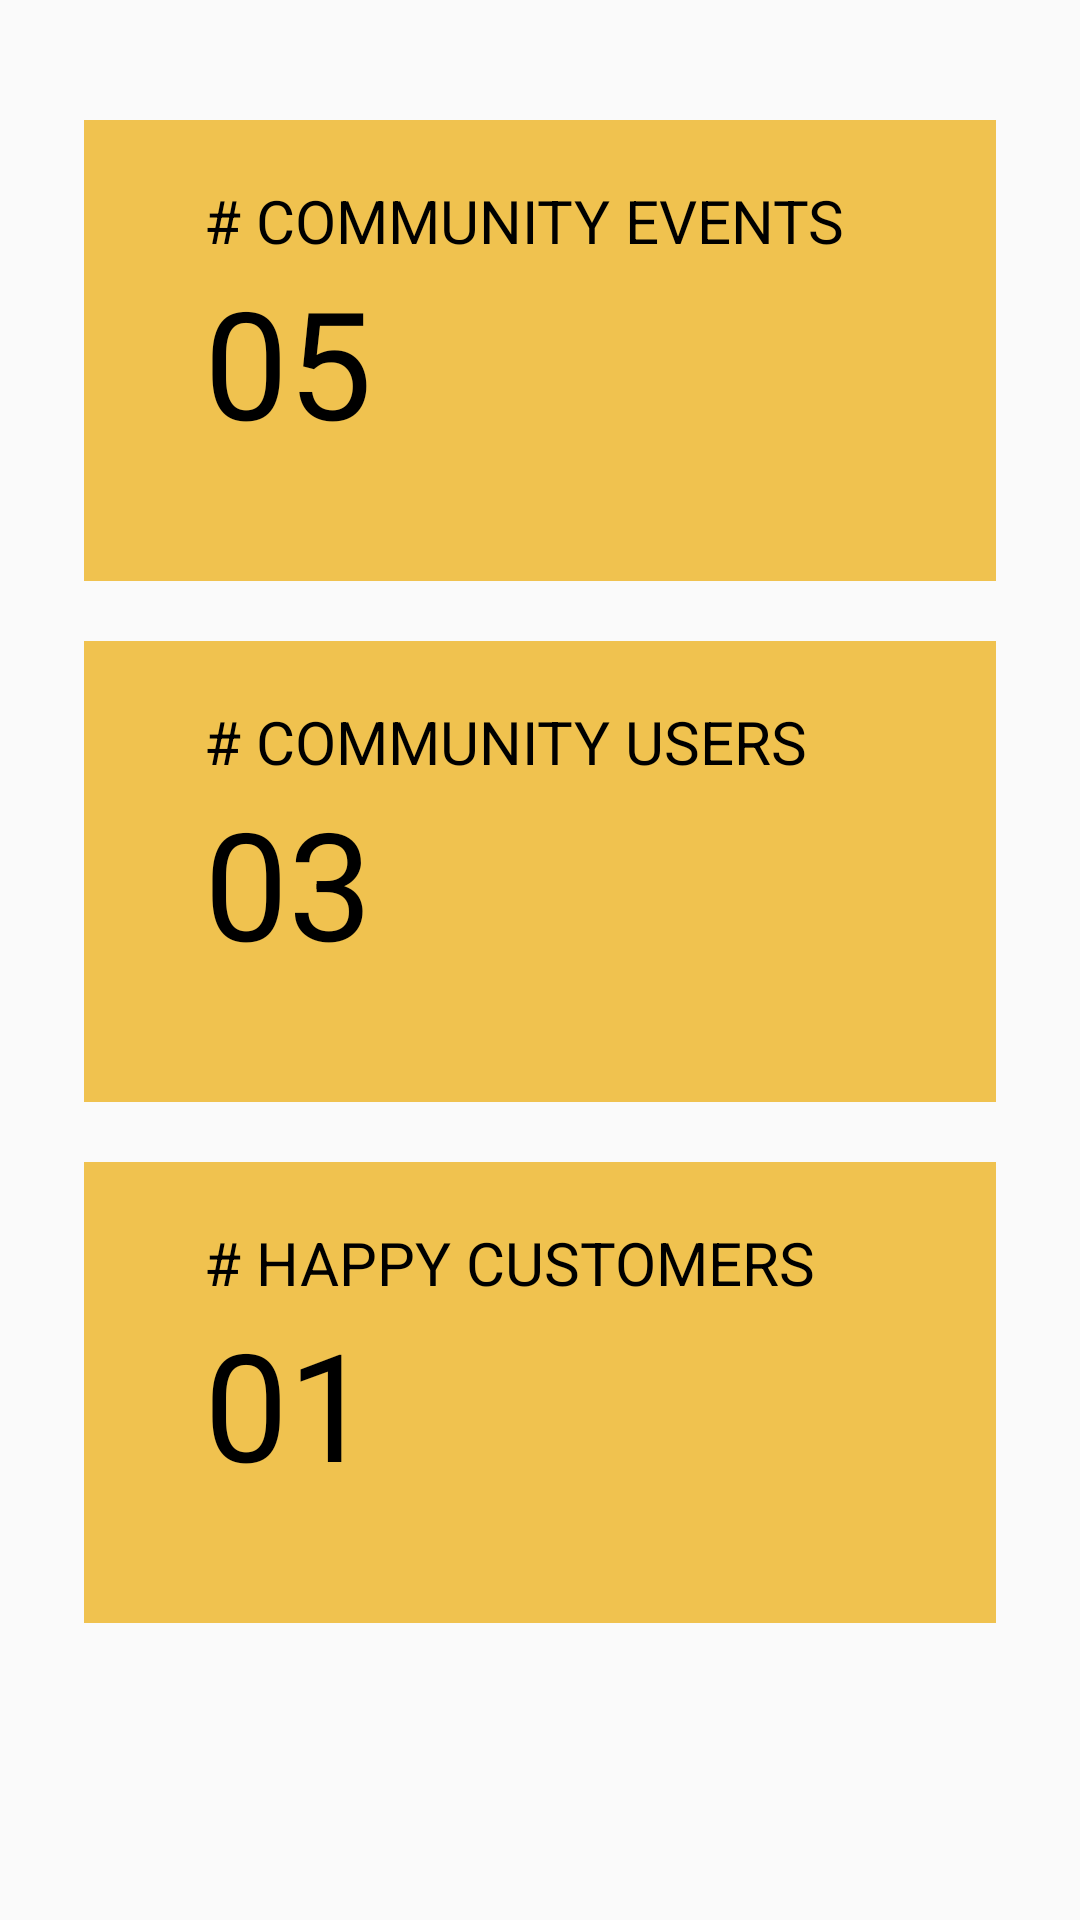

Layout XML and referenced resources for this Android screen:
<!-- AndroidManifest.xml: application theme AppTheme -->
<!-- res/layout/activity_main.xml -->
<?xml version="1.0" encoding="utf-8"?>
<androidx.drawerlayout.widget.DrawerLayout
    xmlns:android="http://schemas.android.com/apk/res/android"
    xmlns:app="http://schemas.android.com/apk/res-auto"
    android:id="@+id/navigation_drawer"
    android:layout_width="match_parent"
    android:layout_height="match_parent"
    android:fitsSystemWindows="true"
    >

    
    <RelativeLayout xmlns:android="http://schemas.android.com/apk/res/android"
        android:id="@+id/nav_host_activity"
        android:layout_marginTop="20dp"
        android:orientation="vertical"
        android:layout_width="match_parent"
        android:layout_height="match_parent"
        android:paddingLeft="8dp"
        android:paddingRight="8dp">

        <LinearLayout
            android:layout_width="match_parent"
            android:layout_height="wrap_content"
            android:orientation="vertical"
            android:layout_margin="20dp">
            <LinearLayout
                android:layout_width="match_parent"
                android:layout_height="wrap_content"
                android:orientation="vertical"
                android:paddingBottom ="40dp"
                android:paddingRight="40dp"
                android:paddingLeft="40dp"
                android:background="#FFF0C24F"
                android:layout_marginBottom="20dp">
                <TextView
                    android:layout_width="match_parent"
                    android:layout_height="wrap_content"
                    android:text="# COMMUNITY EVENTS"
                    android:layout_gravity="left"
                    android:textColor="#000000"
                    android:textSize="20sp"
                    android:paddingTop ="20dp" />

                <TextView
                    android:id="@+id/no_of_events"
                    android:layout_gravity="left"
                    android:layout_width="match_parent"
                    android:layout_height="wrap_content"
                    android:text="05"
                    android:textColor="#000000"
                    android:textSize="50sp"/>

            </LinearLayout>

            <LinearLayout
            android:layout_width="match_parent"
            android:layout_height="wrap_content"
            android:orientation="vertical"
            android:paddingBottom ="40dp"
            android:paddingRight="40dp"
            android:paddingLeft="40dp"
            android:background="#FFF0C24F">
            <TextView
                android:layout_width="match_parent"
                android:layout_height="wrap_content"
                android:text="# COMMUNITY USERS"
                android:layout_gravity="left"
                android:textColor="#000000"
                android:textSize="20sp"
                android:paddingTop ="20dp" />

            <TextView
                android:id="@+id/no_of_posts"
                android:layout_gravity="left"
                android:layout_width="match_parent"
                android:layout_height="wrap_content"
                android:text="03"
                android:textColor="#000000"
                android:textSize="50sp"/>

        </LinearLayout>

            <LinearLayout
                android:layout_width="match_parent"
                android:layout_height="wrap_content"
                android:orientation="vertical"
                android:paddingBottom ="40dp"
                android:paddingRight="40dp"
                android:paddingLeft="40dp"
                android:layout_marginTop="20dp"
                android:background="#FFF0C24F">
                <TextView
                    android:layout_width="match_parent"
                    android:layout_height="wrap_content"
                    android:text="# HAPPY CUSTOMERS"
                    android:layout_gravity="left"
                    android:textColor="#000000"
                    android:textSize="20sp"
                    android:paddingTop ="20dp" />

                <TextView
                    android:id="@+id/no_of_customers"
                    android:layout_gravity="left"
                    android:layout_width="match_parent"
                    android:layout_height="wrap_content"
                    android:text="01"
                    android:textColor="#000000"
                    android:textSize="50sp"/>

            </LinearLayout>

        </LinearLayout>

    </RelativeLayout>

    <com.google.android.material.navigation.NavigationView
        android:id="@+id/navigation_drawer_menu"
        android:layout_width="wrap_content"
        android:layout_height="match_parent"
        android:layout_gravity="start"
        app:menu="@menu/navigation_drawer_menu"
        app:headerLayout="@layout/navigation_drawer_header"/>
</androidx.drawerlayout.widget.DrawerLayout>
<!-- res/layout/navigation_drawer_header.xml (included above) -->
<?xml version="1.0" encoding="utf-8"?>
<LinearLayout xmlns:android="http://schemas.android.com/apk/res/android"
    xmlns:tools="http://schemas.android.com/tools"
    android:orientation="vertical"
    android:layout_width="match_parent"
    android:layout_height="180dp"
    android:gravity="center"
    android:background="@color/colorPrimaryDark">
    <ImageView
        android:layout_width="80dp"
        android:layout_height="80dp"
        android:background="@color/colorPrimaryDark"
        android:src="@drawable/profile_pic"
        android:textAppearance="@style/TextAppearance.AppCompat.Body1" />


</LinearLayout>
<!-- resources referenced by this layout -->
<resources>
  <style name="AppTheme" parent="Theme.AppCompat.Light.DarkActionBar">
          
          <item name="colorPrimary">@color/colorPrimary</item>
          <item name="colorPrimaryDark">@color/colorPrimaryDark</item>
          <item name="colorAccent">@color/colorAccent</item>
      </style>
  <!-- not gathered from this repository: default colours our renderer supplied (Android Studio template values) -->
  <color name="colorPrimary">#FF6200EE</color>
  <color name="colorPrimaryDark">#FF3700B3</color>
  <color name="colorAccent">#FF03DAC5</color>
</resources>
